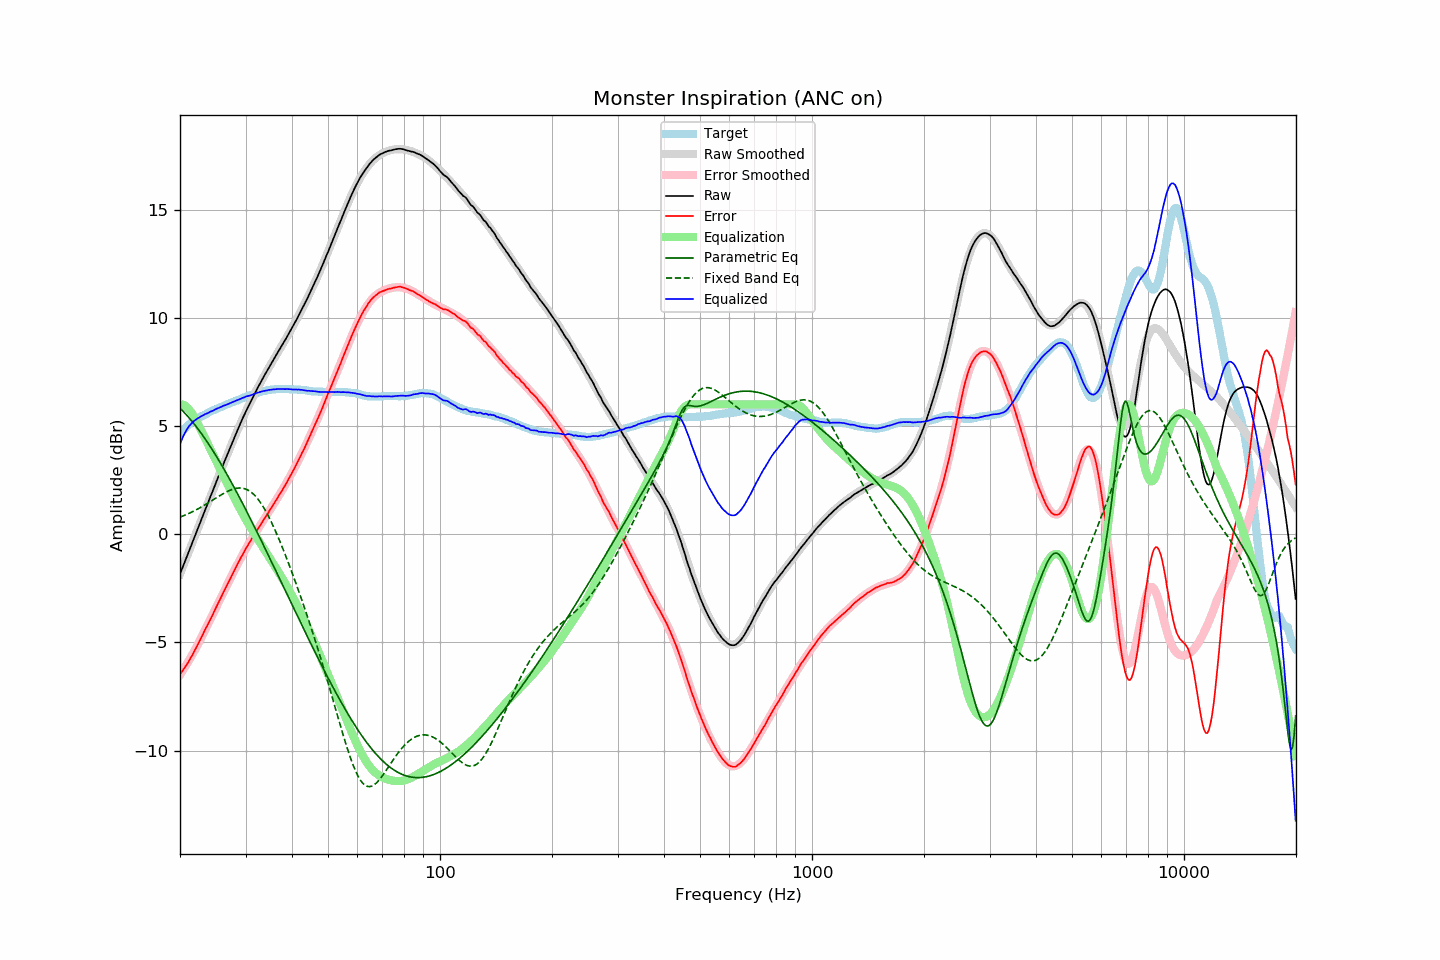

The table this chart was drawn from, first rows:
frequency, raw, error, smoothed, error_smoothed, equalization, parametric_eq, fixed_band_eq, equalized_raw, equalized_smoothed, target
20.00, -1.84, -6.47, -1.84, -6.50, 6.00, 5.82, 0.79, 4.16, 4.16, 4.63
20.20, -1.65, -6.37, -1.65, -6.38, 6.00, 5.75, 0.82, 4.35, 4.35, 4.72
20.40, -1.46, -6.26, -1.46, -6.27, 5.98, 5.67, 0.85, 4.52, 4.52, 4.80
20.61, -1.28, -6.14, -1.27, -6.15, 5.94, 5.59, 0.88, 4.67, 4.67, 4.87
20.81, -1.08, -6.04, -1.09, -6.03, 5.89, 5.51, 0.91, 4.81, 4.80, 4.96
21.02, -0.89, -5.93, -0.90, -5.91, 5.82, 5.43, 0.94, 4.92, 4.92, 5.04
21.23, -0.70, -5.80, -0.71, -5.78, 5.73, 5.34, 0.98, 5.02, 5.02, 5.10
21.44, -0.52, -5.68, -0.52, -5.65, 5.63, 5.26, 1.01, 5.10, 5.11, 5.16
21.66, -0.34, -5.54, -0.33, -5.52, 5.51, 5.17, 1.05, 5.18, 5.18, 5.21
21.87, -0.14, -5.40, -0.14, -5.39, 5.39, 5.07, 1.08, 5.25, 5.25, 5.26
22.09, 0.05, -5.26, 0.05, -5.25, 5.25, 4.98, 1.12, 5.30, 5.30, 5.31
22.31, 0.24, -5.12, 0.24, -5.11, 5.11, 4.88, 1.16, 5.35, 5.35, 5.36
22.54, 0.42, -4.97, 0.43, -4.97, 4.97, 4.78, 1.20, 5.39, 5.40, 5.39
22.76, 0.62, -4.82, 0.62, -4.82, 4.82, 4.68, 1.24, 5.44, 5.44, 5.44
22.99, 0.81, -4.66, 0.80, -4.67, 4.67, 4.58, 1.29, 5.48, 5.48, 5.46
23.22, 1.00, -4.51, 0.99, -4.52, 4.52, 4.47, 1.33, 5.52, 5.52, 5.50
23.45, 1.19, -4.36, 1.18, -4.37, 4.37, 4.36, 1.37, 5.56, 5.55, 5.54
23.69, 1.36, -4.22, 1.37, -4.22, 4.22, 4.25, 1.42, 5.58, 5.59, 5.58
23.92, 1.56, -4.07, 1.56, -4.07, 4.07, 4.14, 1.47, 5.63, 5.63, 5.62
24.16, 1.75, -3.93, 1.75, -3.92, 3.92, 4.03, 1.51, 5.66, 5.66, 5.67
24.40, 1.93, -3.77, 1.93, -3.76, 3.76, 3.91, 1.56, 5.69, 5.70, 5.70
24.65, 2.11, -3.62, 2.12, -3.61, 3.61, 3.79, 1.61, 5.72, 5.73, 5.73
24.89, 2.31, -3.45, 2.31, -3.46, 3.46, 3.67, 1.65, 5.77, 5.76, 5.76
25.14, 2.50, -3.30, 2.49, -3.31, 3.31, 3.55, 1.70, 5.80, 5.80, 5.80
25.39, 2.68, -3.15, 2.68, -3.15, 3.15, 3.43, 1.74, 5.83, 5.83, 5.83
25.65, 2.87, -3.00, 2.86, -3.00, 3.00, 3.31, 1.79, 5.87, 5.87, 5.87
25.91, 3.04, -2.85, 3.05, -2.85, 2.85, 3.18, 1.83, 5.89, 5.90, 5.89
26.16, 3.24, -2.68, 3.23, -2.70, 2.70, 3.05, 1.88, 5.94, 5.93, 5.92
26.43, 3.41, -2.54, 3.41, -2.54, 2.54, 2.92, 1.92, 5.96, 5.96, 5.96
26.69, 3.60, -2.39, 3.60, -2.39, 2.39, 2.79, 1.96, 5.99, 5.99, 5.99
26.96, 3.77, -2.24, 3.78, -2.24, 2.24, 2.66, 1.99, 6.01, 6.02, 6.02
27.23, 3.95, -2.10, 3.96, -2.09, 2.09, 2.53, 2.03, 6.04, 6.05, 6.06
27.50, 4.14, -1.95, 4.14, -1.94, 1.94, 2.39, 2.06, 6.07, 6.08, 6.09
27.77, 4.32, -1.79, 4.32, -1.79, 1.79, 2.25, 2.08, 6.11, 6.11, 6.11
28.05, 4.50, -1.65, 4.50, -1.64, 1.64, 2.12, 2.10, 6.14, 6.14, 6.14
28.33, 4.67, -1.50, 4.67, -1.50, 1.50, 1.98, 2.12, 6.17, 6.17, 6.16
28.62, 4.84, -1.35, 4.84, -1.36, 1.36, 1.84, 2.13, 6.20, 6.20, 6.19
28.90, 5.02, -1.21, 5.01, -1.22, 1.22, 1.70, 2.13, 6.23, 6.23, 6.23
29.19, 5.19, -1.06, 5.18, -1.08, 1.08, 1.56, 2.13, 6.27, 6.26, 6.25
29.48, 5.36, -0.94, 5.35, -0.94, 0.94, 1.41, 2.12, 6.30, 6.29, 6.30
29.78, 5.51, -0.80, 5.51, -0.81, 0.81, 1.27, 2.11, 6.32, 6.32, 6.32
30.08, 5.68, -0.66, 5.67, -0.68, 0.68, 1.12, 2.08, 6.36, 6.35, 6.35
30.38, 5.83, -0.54, 5.83, -0.55, 0.55, 0.98, 2.05, 6.38, 6.37, 6.38
30.68, 5.98, -0.43, 5.98, -0.42, 0.42, 0.83, 2.01, 6.39, 6.40, 6.41
30.99, 6.12, -0.30, 6.13, -0.29, 0.29, 0.68, 1.96, 6.42, 6.43, 6.42
31.30, 6.27, -0.18, 6.28, -0.17, 0.17, 0.54, 1.90, 6.45, 6.45, 6.45
31.61, 6.43, -0.06, 6.43, -0.05, 0.05, 0.39, 1.83, 6.48, 6.48, 6.48
31.93, 6.57, 0.07, 6.57, 0.07, -0.07, 0.24, 1.75, 6.51, 6.50, 6.50
32.24, 6.72, 0.20, 6.71, 0.19, -0.19, 0.09, 1.67, 6.53, 6.53, 6.52
32.57, 6.85, 0.31, 6.85, 0.30, -0.30, -0.06, 1.57, 6.55, 6.55, 6.55
32.89, 7.00, 0.42, 6.99, 0.42, -0.42, -0.22, 1.47, 6.58, 6.57, 6.58
33.22, 7.14, 0.54, 7.13, 0.54, -0.54, -0.37, 1.36, 6.60, 6.59, 6.59
33.55, 7.27, 0.65, 7.26, 0.65, -0.65, -0.52, 1.24, 6.61, 6.61, 6.61
33.89, 7.40, 0.77, 7.40, 0.77, -0.77, -0.67, 1.11, 6.62, 6.63, 6.62
34.23, 7.53, 0.88, 7.53, 0.89, -0.89, -0.83, 0.98, 6.64, 6.64, 6.65
34.57, 7.66, 1.00, 7.66, 1.01, -1.01, -0.98, 0.83, 6.65, 6.66, 6.66
34.92, 7.79, 1.13, 7.79, 1.12, -1.12, -1.13, 0.69, 6.67, 6.67, 6.67
35.27, 7.91, 1.23, 7.92, 1.24, -1.24, -1.29, 0.53, 6.68, 6.68, 6.68
35.62, 8.05, 1.36, 8.04, 1.35, -1.35, -1.44, 0.37, 6.69, 6.69, 6.68
35.97, 8.17, 1.48, 8.17, 1.47, -1.47, -1.60, 0.21, 6.69, 6.70, 6.69
... 635 more rows
